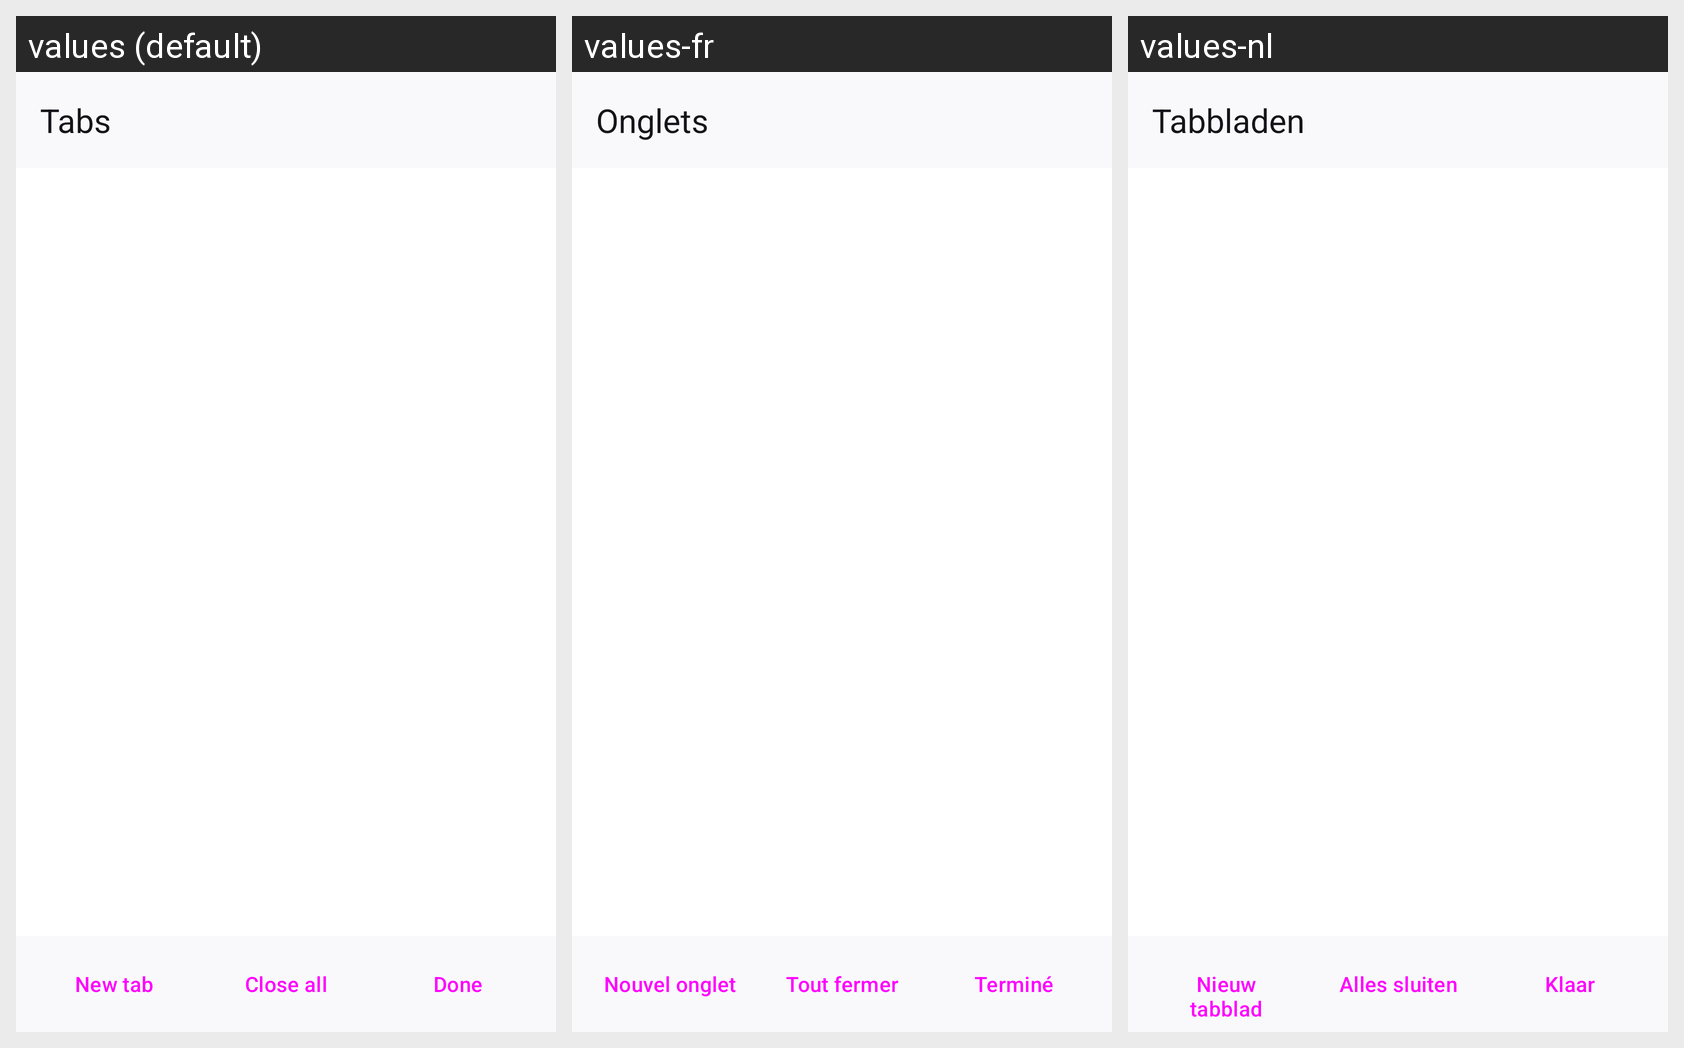

The same Android screen rendered under several of its app's locales, left to right. List the strings drawn on it with the default value and each locale's translation.
Android screen res/layout/fragment_tabstray.xml rendered under 3 locales, left to right: values (default), values-fr, values-nl. Device: Nexus 5 (rendered at 1080×1920; each locale shown at half size, 540×960, under a caption strip naming it); theme Theme.Herald.
Strings drawn on this screen, with the default value and each locale's value (text and hints the layout hard-codes, and strings that could not be matched under every locale, appear in the picture but are not listed):

tabs_tray_title
  values: Tabs
  values-fr: Onglets
  values-nl: Tabbladen

tabs_tray_new_tab
  values: New tab
  values-fr: Nouvel onglet
  values-nl: Nieuw tabblad

tabs_tray_close_all
  values: Close all
  values-fr: Tout fermer
  values-nl: Alles sluiten

tabs_tray_done
  values: Done
  values-fr: Terminé
  values-nl: Klaar
